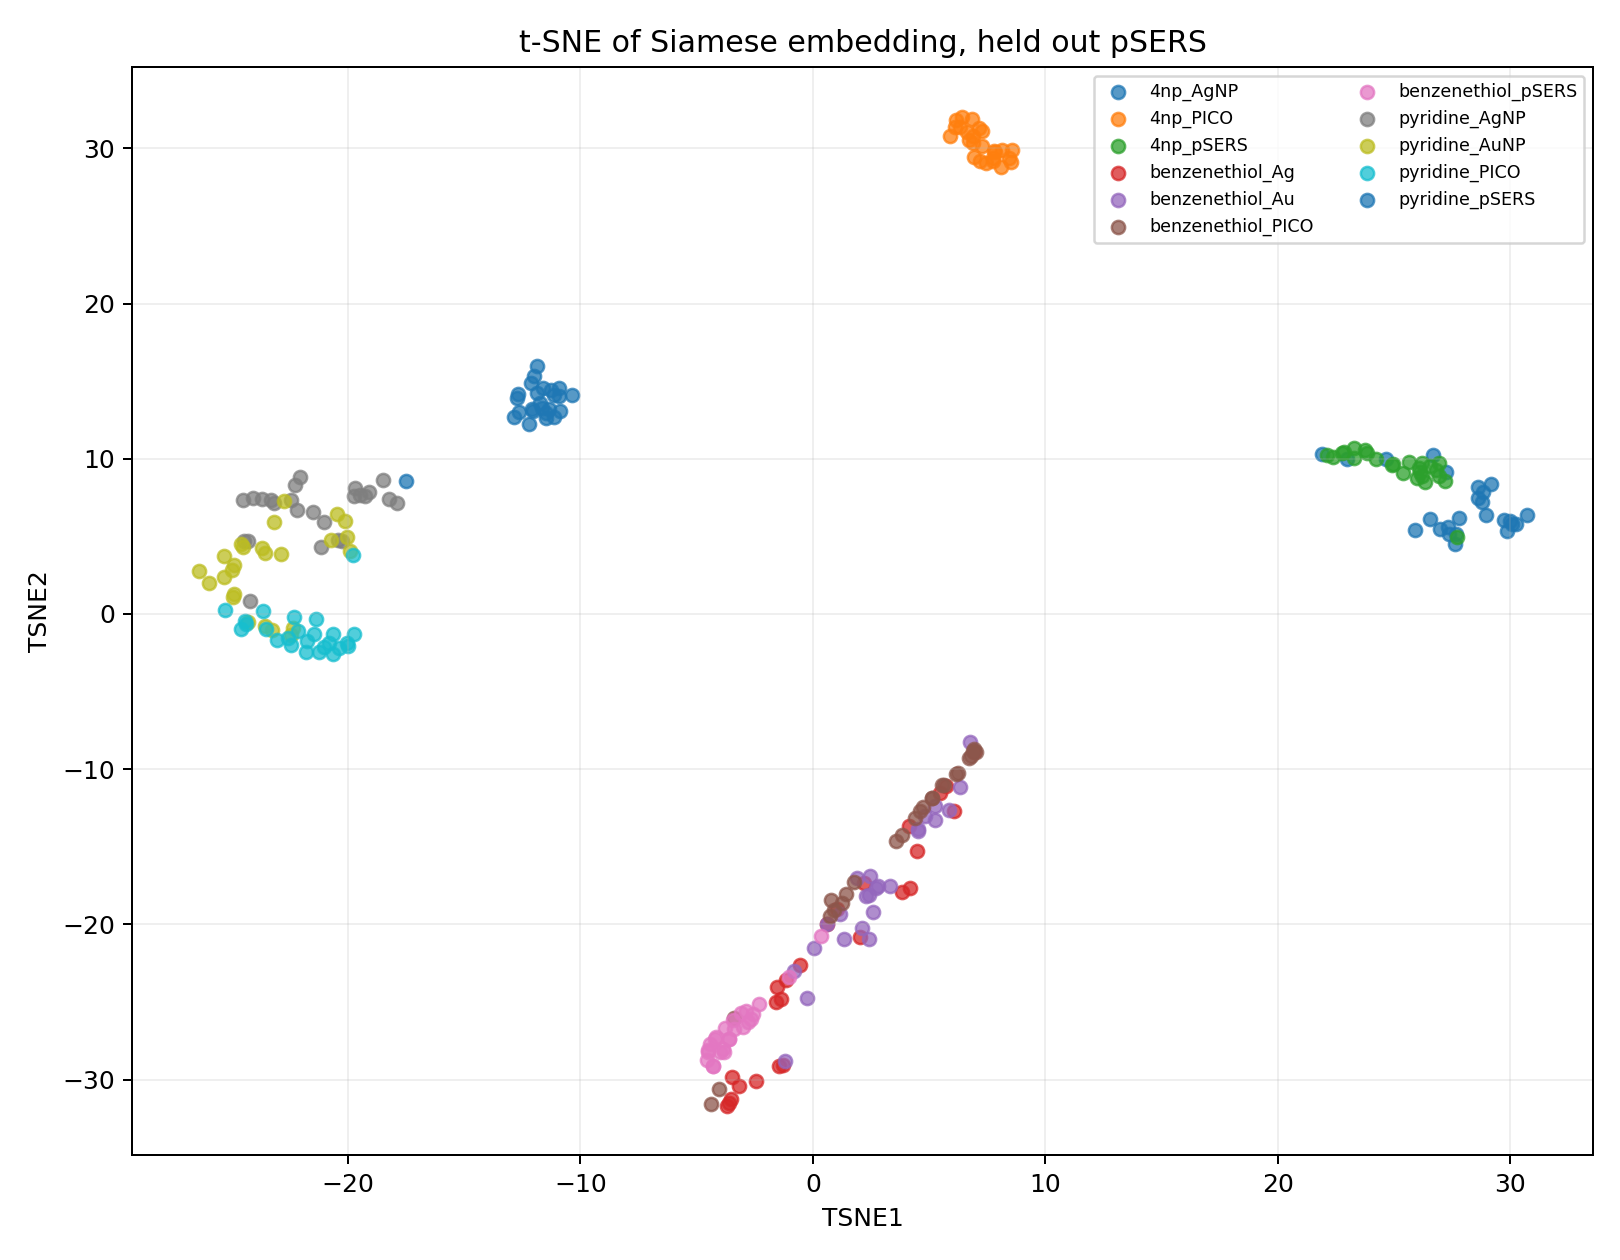

Data behind this chart, as committed beside it:
tsne1, tsne2, label, substrate
25.38, 9.054, 4np, pSERS
26.82, 9.291, 4np, pSERS
22.37, 10.12, 4np, pSERS
24.21, 9.96, 4np, pSERS
23.82, 10.36, 4np, pSERS
26.93, 8.902, 4np, pSERS
23.75, 10.56, 4np, pSERS
26.07, 9.428, 4np, pSERS
26.94, 9.717, 4np, pSERS
23.28, 10.69, 4np, pSERS
24.93, 9.611, 4np, pSERS
27.21, 8.59, 4np, pSERS
22.77, 10.38, 4np, pSERS
27.7, 4.988, 4np, pSERS
26.21, 8.92, 4np, pSERS
22.12, 10.21, 4np, pSERS
23.27, 10.08, 4np, pSERS
26.11, 9.178, 4np, pSERS
26.35, 8.528, 4np, pSERS
26.21, 9.74, 4np, pSERS
22.83, 10.42, 4np, pSERS
25.64, 9.807, 4np, pSERS
26.54, 9.531, 4np, pSERS
24.97, 9.68, 4np, pSERS
26.01, 8.782, 4np, pSERS
-3.392, -26.75, benzenethiol, pSERS
-4.514, -28.2, benzenethiol, pSERS
-3.096, -25.69, benzenethiol, pSERS
-3.845, -28, benzenethiol, pSERS
-1.044, -23.41, benzenethiol, pSERS
-3.807, -28.22, benzenethiol, pSERS
-2.641, -26.11, benzenethiol, pSERS
-3.454, -26.14, benzenethiol, pSERS
-4.441, -27.71, benzenethiol, pSERS
-4.229, -27.39, benzenethiol, pSERS
-3.588, -27.38, benzenethiol, pSERS
-4.528, -28.13, benzenethiol, pSERS
-2.334, -25.13, benzenethiol, pSERS
-4.281, -29.15, benzenethiol, pSERS
-4.537, -28.71, benzenethiol, pSERS
-4.291, -29.12, benzenethiol, pSERS
-4.145, -27.23, benzenethiol, pSERS
-2.862, -25.61, benzenethiol, pSERS
-3.591, -27.38, benzenethiol, pSERS
-3.009, -26.59, benzenethiol, pSERS
0.3329, -20.77, benzenethiol, pSERS
-3.98, -28.25, benzenethiol, pSERS
-3.78, -26.65, benzenethiol, pSERS
-2.565, -25.75, benzenethiol, pSERS
-2.772, -26.32, benzenethiol, pSERS
-12.09, 13.23, pyridine, pSERS
-11.88, 14.22, pyridine, pSERS
-11.12, 12.69, pyridine, pSERS
-12.86, 12.7, pyridine, pSERS
-11.36, 13.21, pyridine, pSERS
-12.63, 13.03, pyridine, pSERS
-11.49, 12.61, pyridine, pSERS
-11.28, 14.44, pyridine, pSERS
-10.86, 13.05, pyridine, pSERS
-12.72, 13.91, pyridine, pSERS
... 215 more rows
